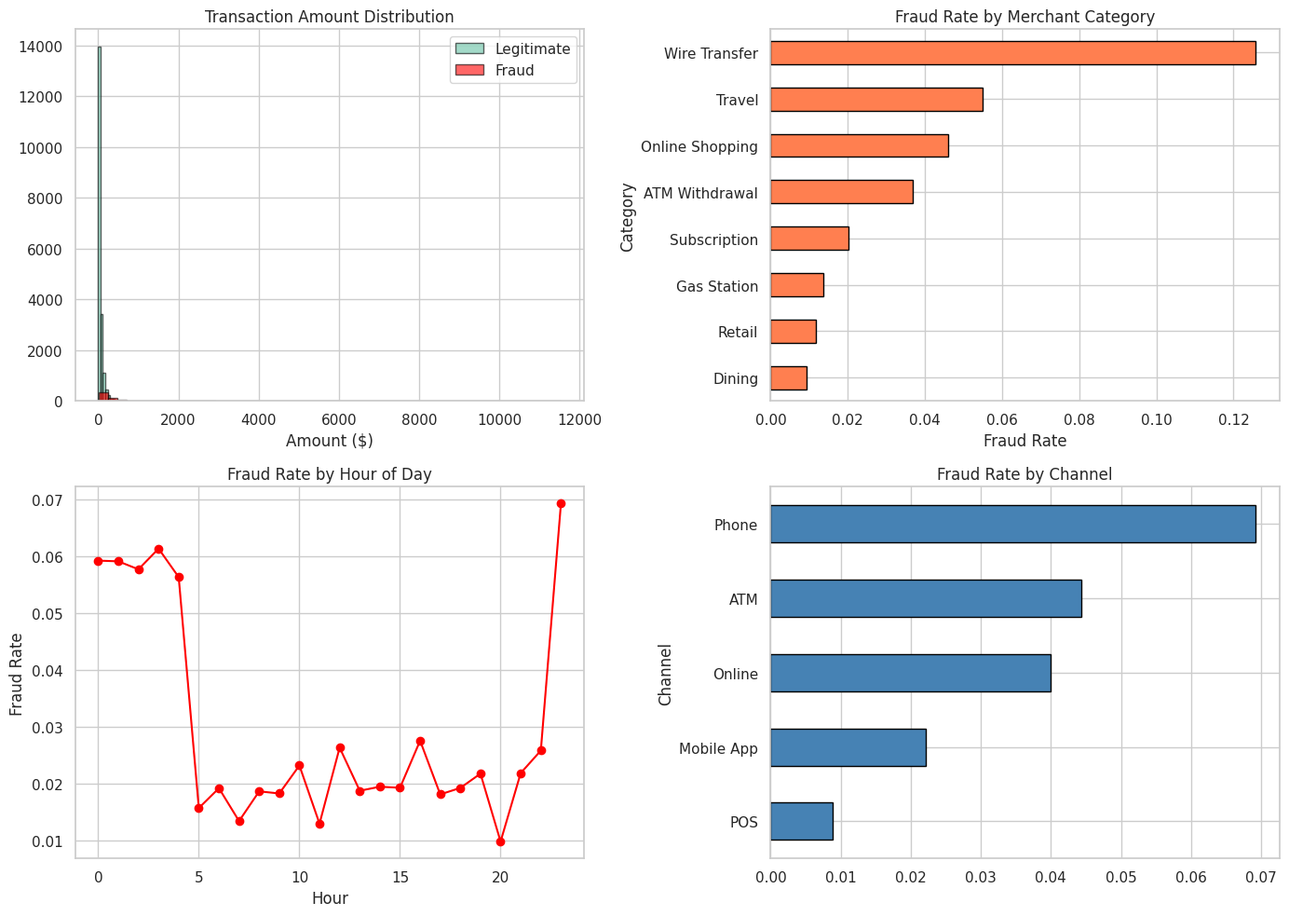
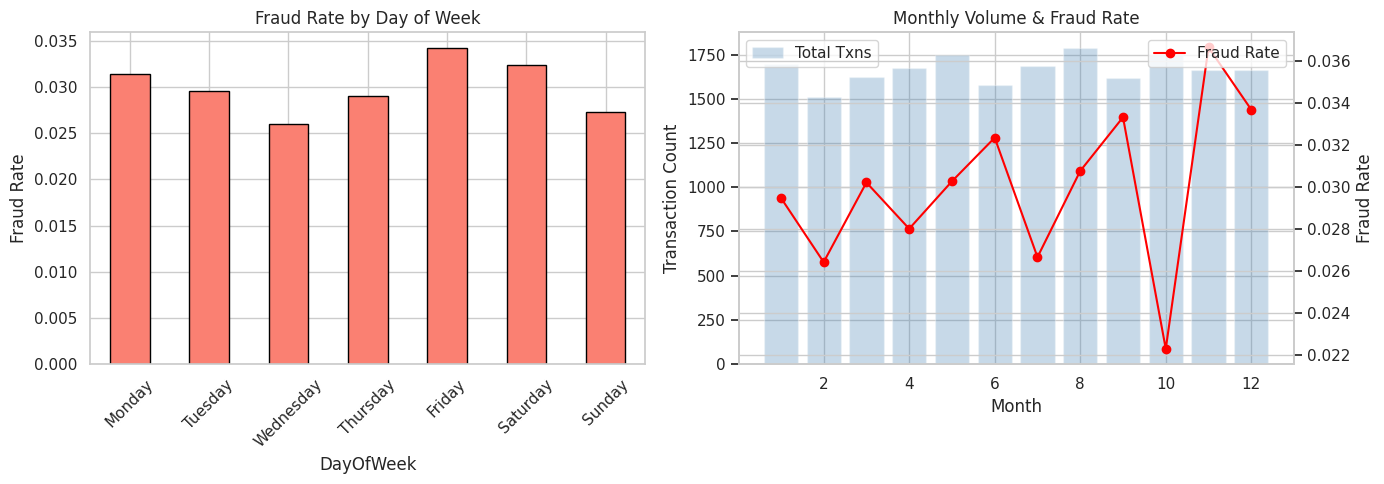
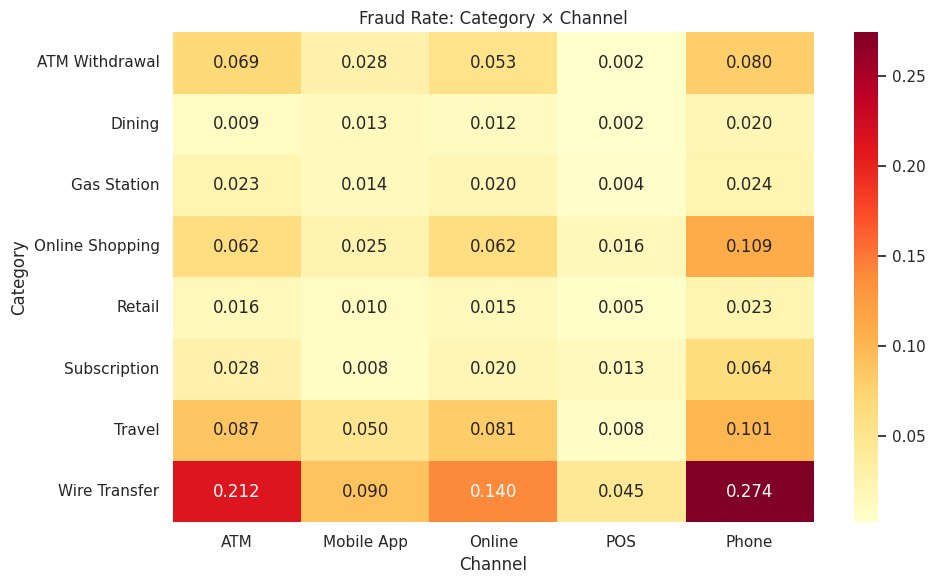

Source code (Python) for these figures, in order:
import warnings
warnings.filterwarnings('ignore')
import matplotlib
matplotlib.use('Agg')

import numpy as np
import pandas as pd
import matplotlib.pyplot as plt
import seaborn as sns

sns.set_theme(style='whitegrid', palette='Set2')
np.random.seed(42)
print('Imports OK')

import os
SAVE_DIR = os.path.dirname(os.path.abspath('__file__'))
print(f'Save dir: {SAVE_DIR}')

np.random.seed(42)
n_txn = 20000
fraud_rate = 0.03
n_fraud = int(n_txn * fraud_rate)
n_legit = n_txn - n_fraud

categories = ['Retail', 'Online Shopping', 'Travel', 'Dining', 'Gas Station',
              'ATM Withdrawal', 'Wire Transfer', 'Subscription']
cat_weights_legit = [0.25, 0.20, 0.08, 0.15, 0.12, 0.08, 0.04, 0.08]
cat_weights_fraud = [0.10, 0.30, 0.15, 0.05, 0.05, 0.10, 0.20, 0.05]

channels = ['POS', 'Online', 'ATM', 'Mobile App', 'Phone']
ch_weights_legit = [0.35, 0.30, 0.10, 0.15, 0.10]
ch_weights_fraud = [0.10, 0.40, 0.15, 0.10, 0.25]

dates = pd.date_range('2024-01-01', '2024-12-31', freq='h')

# Legitimate transactions
legit_amounts = np.clip(np.random.lognormal(3.5, 1.0, n_legit), 1, 5000).round(2)
legit_cats = np.random.choice(categories, n_legit, p=cat_weights_legit)
legit_channels = np.random.choice(channels, n_legit, p=ch_weights_legit)
legit_dates = np.random.choice(dates, n_legit)
legit_hours = pd.to_datetime(legit_dates).hour

# Fraudulent transactions — different patterns
fraud_amounts = np.clip(np.random.lognormal(5.0, 1.5, n_fraud), 10, 50000).round(2)
fraud_cats = np.random.choice(categories, n_fraud, p=cat_weights_fraud)
fraud_channels = np.random.choice(channels, n_fraud, p=ch_weights_fraud)
# Fraud peaks at night (11pm-4am)
fraud_date_pool = dates[dates.hour.isin([23, 0, 1, 2, 3, 4]) | (np.random.random(len(dates)) < 0.3)]
fraud_dates = np.random.choice(fraud_date_pool, n_fraud)

age_groups = ['18-25', '26-35', '36-45', '46-55', '55+']
age_weights = [0.15, 0.30, 0.25, 0.20, 0.10]

df = pd.concat([
    pd.DataFrame({'Amount': legit_amounts, 'Category': legit_cats, 'Channel': legit_channels,
                  'Timestamp': legit_dates, 'IsFraud': 0,
                  'AgeGroup': np.random.choice(age_groups, n_legit, p=age_weights)}),
    pd.DataFrame({'Amount': fraud_amounts, 'Category': fraud_cats, 'Channel': fraud_channels,
                  'Timestamp': fraud_dates, 'IsFraud': 1,
                  'AgeGroup': np.random.choice(age_groups, n_fraud, p=age_weights)}),
], ignore_index=True)

df['Timestamp'] = pd.to_datetime(df['Timestamp'])
df['Hour'] = df['Timestamp'].dt.hour
df['DayOfWeek'] = df['Timestamp'].dt.day_name()
df['Month'] = df['Timestamp'].dt.month
df = df.sample(frac=1, random_state=42).reset_index(drop=True)
df.insert(0, 'TxnID', [f'TXN{i:06d}' for i in range(len(df))])

print(f'Dataset shape: {df.shape}')
print(f'Fraud rate: {df["IsFraud"].mean():.2%}')
df.head()

print(f'Missing values: {df.isnull().sum().sum()}')
print(f'\nFraud distribution:\n{df["IsFraud"].value_counts()}')
print(f'\nAmount range: ${df["Amount"].min():.2f} - ${df["Amount"].max():,.2f}')
print(f'Date range: {df["Timestamp"].min()} to {df["Timestamp"].max()}')
print(f'Categories: {df["Category"].nunique()}')

fig, axes = plt.subplots(2, 2, figsize=(14, 10))

# Amount distribution: fraud vs legit
df[df['IsFraud']==0]['Amount'].hist(ax=axes[0,0], bins=50, alpha=0.6, label='Legitimate', edgecolor='black')
df[df['IsFraud']==1]['Amount'].hist(ax=axes[0,0], bins=50, alpha=0.6, label='Fraud', edgecolor='black', color='red')
axes[0,0].set_title('Transaction Amount Distribution')
axes[0,0].legend()
axes[0,0].set_xlabel('Amount ($)')

# Fraud rate by category
fraud_by_cat = df.groupby('Category')['IsFraud'].mean().sort_values(ascending=True)
fraud_by_cat.plot.barh(ax=axes[0,1], edgecolor='black', color='coral')
axes[0,1].set_title('Fraud Rate by Merchant Category')
axes[0,1].set_xlabel('Fraud Rate')

# Hourly fraud pattern
hourly = df.groupby(['Hour', 'IsFraud']).size().unstack(fill_value=0)
hourly_rate = hourly[1] / hourly.sum(axis=1)
hourly_rate.plot(ax=axes[1,0], marker='o', color='red')
axes[1,0].set_title('Fraud Rate by Hour of Day')
axes[1,0].set_ylabel('Fraud Rate')
axes[1,0].set_xlabel('Hour')

# Fraud by channel
fraud_by_ch = df.groupby('Channel')['IsFraud'].mean().sort_values(ascending=True)
fraud_by_ch.plot.barh(ax=axes[1,1], edgecolor='black', color='steelblue')
axes[1,1].set_title('Fraud Rate by Channel')

plt.tight_layout()
plt.savefig(os.path.join(SAVE_DIR, 'eda_overview.png'), dpi=100, bbox_inches='tight')
plt.show()

fraud_txns = df[df['IsFraud'] == 1]
legit_txns = df[df['IsFraud'] == 0]

print('Amount Statistics:')
print(f'  Legitimate — Mean: ${legit_txns["Amount"].mean():.2f}, Median: ${legit_txns["Amount"].median():.2f}')
print(f'  Fraud      — Mean: ${fraud_txns["Amount"].mean():.2f}, Median: ${fraud_txns["Amount"].median():.2f}')
print(f'  Fraud/Legit ratio (mean): {fraud_txns["Amount"].mean() / legit_txns["Amount"].mean():.1f}x')

# Amount buckets
df['AmountBucket'] = pd.cut(df['Amount'], bins=[0, 50, 200, 500, 1000, 5000, 50000],
                             labels=['<$50', '$50-200', '$200-500', '$500-1K', '$1K-5K', '$5K+'])
bucket_fraud = df.groupby('AmountBucket')['IsFraud'].agg(['count', 'sum', 'mean']).round(4)
bucket_fraud.columns = ['Total', 'Fraud', 'FraudRate']
print('\nFraud Rate by Amount Bucket:')
print(bucket_fraud)

fig, axes = plt.subplots(1, 2, figsize=(14, 5))

# Day of week
dow_order = ['Monday','Tuesday','Wednesday','Thursday','Friday','Saturday','Sunday']
dow_fraud = df.groupby('DayOfWeek')['IsFraud'].mean().reindex(dow_order)
dow_fraud.plot.bar(ax=axes[0], edgecolor='black', color='salmon')
axes[0].set_title('Fraud Rate by Day of Week')
axes[0].set_ylabel('Fraud Rate')
axes[0].tick_params(axis='x', rotation=45)

# Monthly trend
monthly = df.groupby('Month').agg(total=('IsFraud','count'), fraud=('IsFraud','sum'))
monthly['rate'] = monthly['fraud'] / monthly['total']
axes[1].bar(monthly.index, monthly['total'], alpha=0.3, label='Total Txns', color='steelblue')
ax2 = axes[1].twinx()
ax2.plot(monthly.index, monthly['rate'], color='red', marker='o', label='Fraud Rate')
axes[1].set_title('Monthly Volume & Fraud Rate')
axes[1].set_xlabel('Month')
axes[1].set_ylabel('Transaction Count')
ax2.set_ylabel('Fraud Rate')
axes[1].legend(loc='upper left')
ax2.legend(loc='upper right')

plt.tight_layout()
plt.savefig(os.path.join(SAVE_DIR, 'temporal_patterns.png'), dpi=100, bbox_inches='tight')
plt.show()

cat_ch_fraud = df.groupby(['Category', 'Channel'])['IsFraud'].mean().unstack(fill_value=0)
plt.figure(figsize=(10, 6))
sns.heatmap(cat_ch_fraud, annot=True, fmt='.3f', cmap='YlOrRd')
plt.title('Fraud Rate: Category × Channel')
plt.tight_layout()
plt.savefig(os.path.join(SAVE_DIR, 'category_channel.png'), dpi=100, bbox_inches='tight')
plt.show()

total_fraud_loss = fraud_txns['Amount'].sum()
avg_fraud_amount = fraud_txns['Amount'].mean()
total_volume = df['Amount'].sum()

print(f'Total transaction volume: ${total_volume:,.2f}')
print(f'Total fraud losses: ${total_fraud_loss:,.2f}')
print(f'Fraud as % of volume: {total_fraud_loss/total_volume:.2%}')
print(f'Average fraud amount: ${avg_fraud_amount:,.2f}')
print(f'Average legit amount: ${legit_txns["Amount"].mean():,.2f}')
print(f'\nTop fraud categories by loss:')
cat_loss = fraud_txns.groupby('Category')['Amount'].sum().sort_values(ascending=False)
for cat, loss in cat_loss.items():
    print(f'  {cat}: ${loss:,.2f}')

# Test simple rule-based flags
df['Flag_HighAmount'] = df['Amount'] > 1000
df['Flag_NightTime'] = df['Hour'].isin([23, 0, 1, 2, 3, 4])
df['Flag_OnlineWire'] = df['Channel'].isin(['Online', 'Phone']) & df['Category'].isin(['Wire Transfer', 'Online Shopping'])
df['Flag_Any'] = df['Flag_HighAmount'] | df['Flag_NightTime'] | df['Flag_OnlineWire']

for flag in ['Flag_HighAmount', 'Flag_NightTime', 'Flag_OnlineWire', 'Flag_Any']:
    flagged = df[df[flag]]
    precision = flagged['IsFraud'].mean() if len(flagged) > 0 else 0
    recall = flagged['IsFraud'].sum() / df['IsFraud'].sum() if df['IsFraud'].sum() > 0 else 0
    print(f'{flag}:')
    print(f'  Flagged: {len(flagged)} ({len(flagged)/len(df):.1%}), Precision: {precision:.1%}, Recall: {recall:.1%}')
